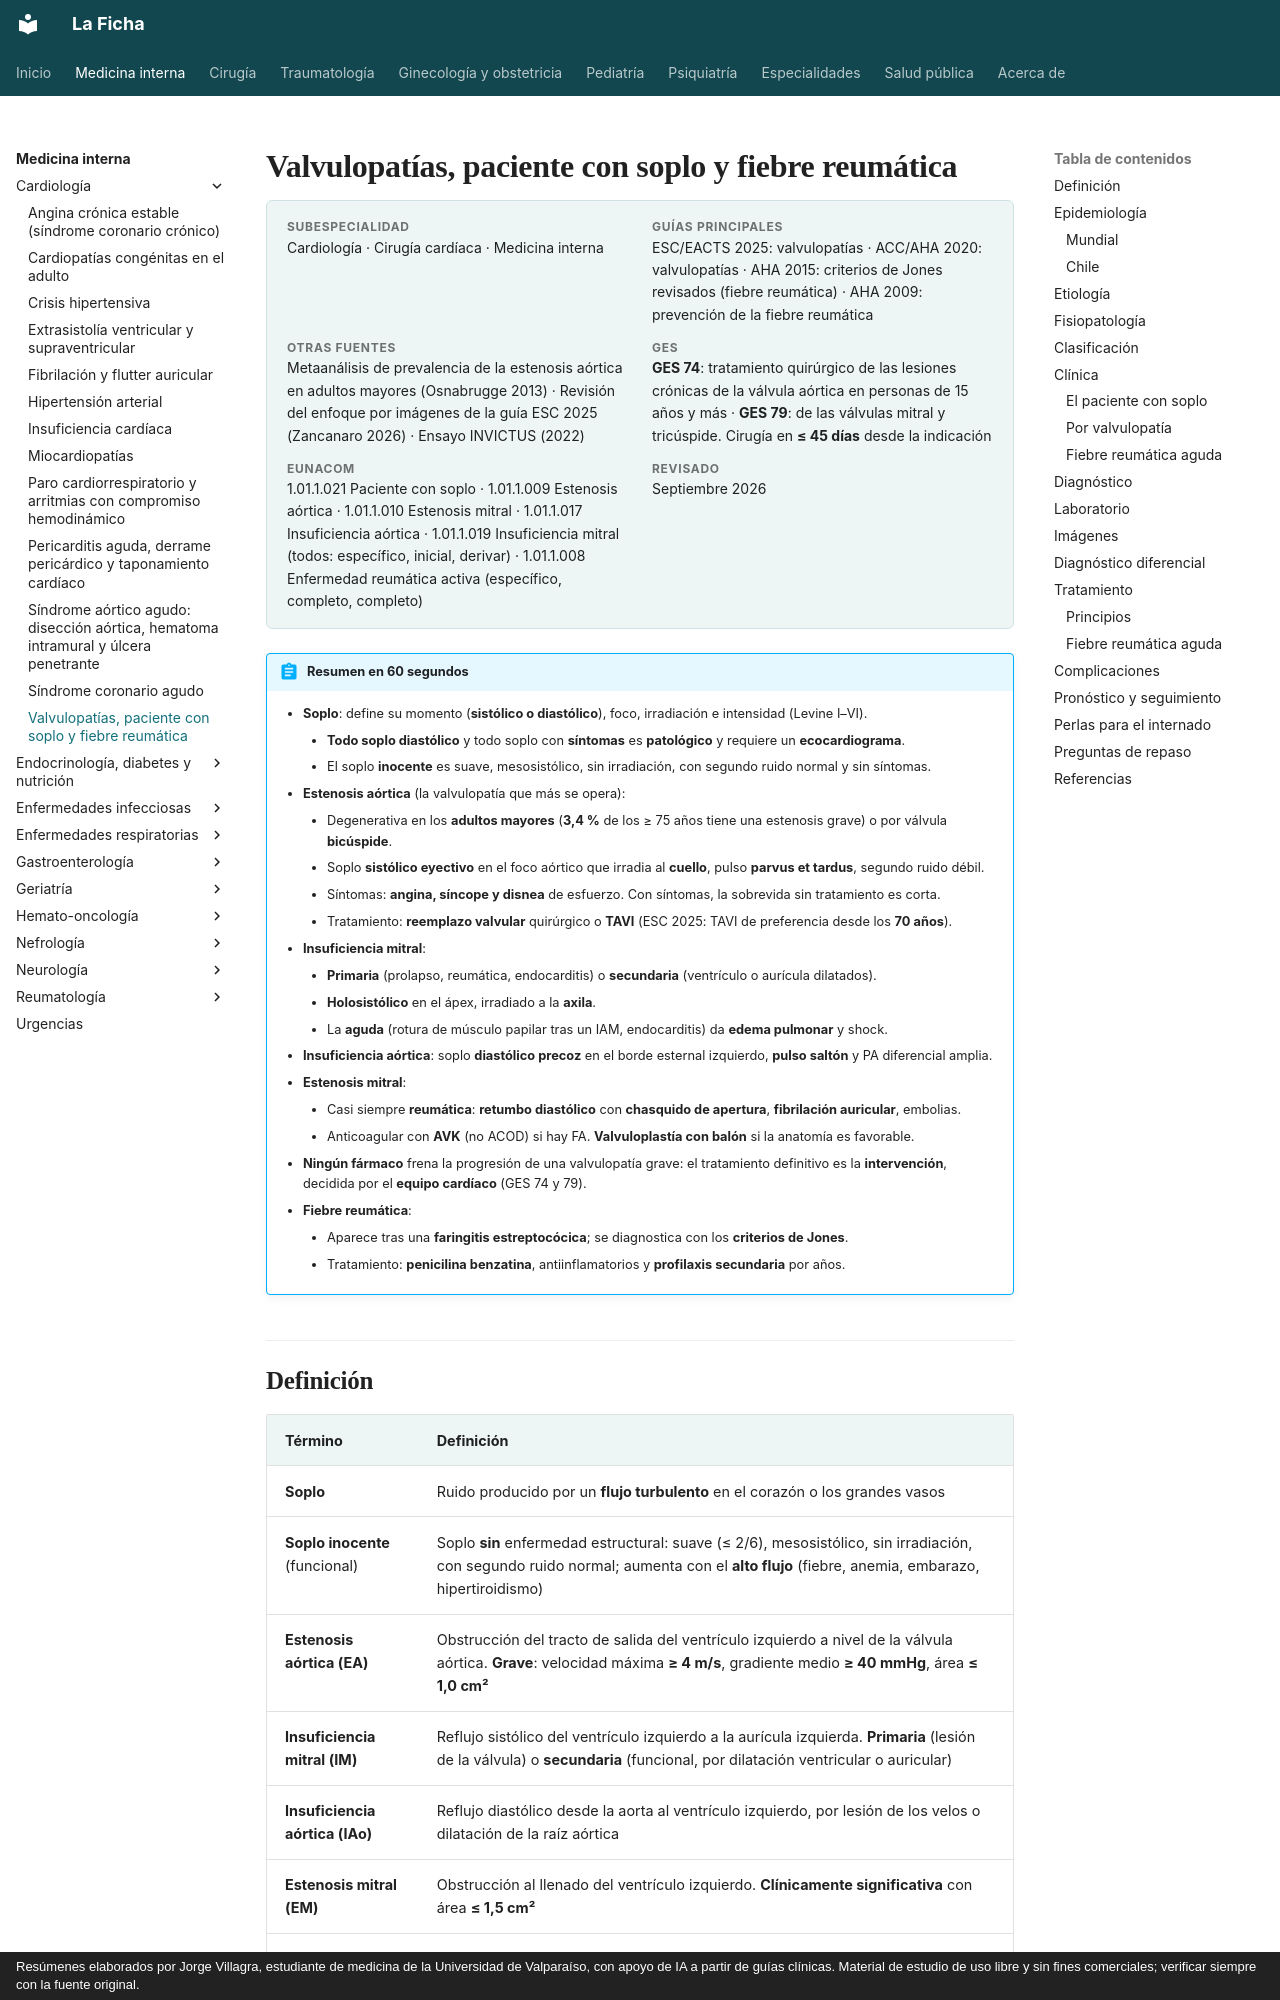

repository: jorgevillagrareyes-dotcom/Medicina-interna · page: cardiologia/valvulopatias-y-soplos.html · generator: mkdocs · copyright: Resúmenes elaborados por Jorge Villagra, estudiante de medicina de la Universidad de Valparaíso, con apoyo de IA a partir de guías clínicas. Material de estudio de uso libre y sin fines comerciales; verificar siempre con la fuente original.

---
tags:
  - Cardiología
  - GES
---

# Valvulopatías, paciente con soplo y fiebre reumática

<div class="ficha" markdown>

**Subespecialidad**
Cardiología · Cirugía cardíaca · Medicina interna

**Guías principales**
ESC/EACTS 2025: valvulopatías · ACC/AHA 2020: valvulopatías · AHA 2015: criterios de Jones revisados (fiebre reumática) · AHA 2009: prevención de la fiebre reumática

**Otras fuentes**
Metaanálisis de prevalencia de la estenosis aórtica en adultos mayores (Osnabrugge 2013) · Revisión del enfoque por imágenes de la guía ESC 2025 (Zancanaro 2026) · Ensayo INVICTUS (2022)

**GES**
**GES 74**: tratamiento quirúrgico de las lesiones crónicas de la válvula aórtica en personas de 15 años y más · **GES 79**: de las válvulas mitral y tricúspide. Cirugía en **≤ 45 días** desde la indicación

**EUNACOM**
1.01.1.021 Paciente con soplo · 1.01.1.009 Estenosis aórtica · 1.01.1.010 Estenosis mitral · 1.01.1.017 Insuficiencia aórtica · 1.01.1.019 Insuficiencia mitral (todos: específico, inicial, derivar) · 1.01.1.008 Enfermedad reumática activa (específico, completo, completo)

**Revisado**
Septiembre 2026

</div>

!!! abstract "Resumen en 60 segundos"
    - **Soplo**: define su momento (**sistólico o diastólico**), foco, irradiación e intensidad (Levine I–VI).
        - **Todo soplo diastólico** y todo soplo con **síntomas** es **patológico** y requiere un **ecocardiograma**.
        - El soplo **inocente** es suave, mesosistólico, sin irradiación, con segundo ruido normal y sin síntomas.
    - **Estenosis aórtica** (la valvulopatía que más se opera):
        - Degenerativa en los **adultos mayores** (**3,4 %** de los ≥ 75 años tiene una estenosis grave) o por válvula **bicúspide**.
        - Soplo **sistólico eyectivo** en el foco aórtico que irradia al **cuello**, pulso **parvus et tardus**, segundo ruido débil.
        - Síntomas: **angina, síncope y disnea** de esfuerzo. Con síntomas, la sobrevida sin tratamiento es corta.
        - Tratamiento: **reemplazo valvular** quirúrgico o **TAVI** (ESC 2025: TAVI de preferencia desde los **70 años**).
    - **Insuficiencia mitral**:
        - **Primaria** (prolapso, reumática, endocarditis) o **secundaria** (ventrículo o aurícula dilatados).
        - **Holosistólico** en el ápex, irradiado a la **axila**.
        - La **aguda** (rotura de músculo papilar tras un IAM, endocarditis) da **edema pulmonar** y shock.
    - **Insuficiencia aórtica**: soplo **diastólico precoz** en el borde esternal izquierdo, **pulso saltón** y PA diferencial amplia.
    - **Estenosis mitral**:
        - Casi siempre **reumática**: **retumbo diastólico** con **chasquido de apertura**, **fibrilación auricular**, embolias.
        - Anticoagular con **AVK** (no ACOD) si hay FA. **Valvuloplastía con balón** si la anatomía es favorable.
    - **Ningún fármaco** frena la progresión de una valvulopatía grave: el tratamiento definitivo es la **intervención**, decidida por el **equipo cardíaco** (GES 74 y 79).
    - **Fiebre reumática**:
        - Aparece tras una **faringitis estreptocócica**; se diagnostica con los **criterios de Jones**.
        - Tratamiento: **penicilina benzatina**, antiinflamatorios y **profilaxis secundaria** por años.
